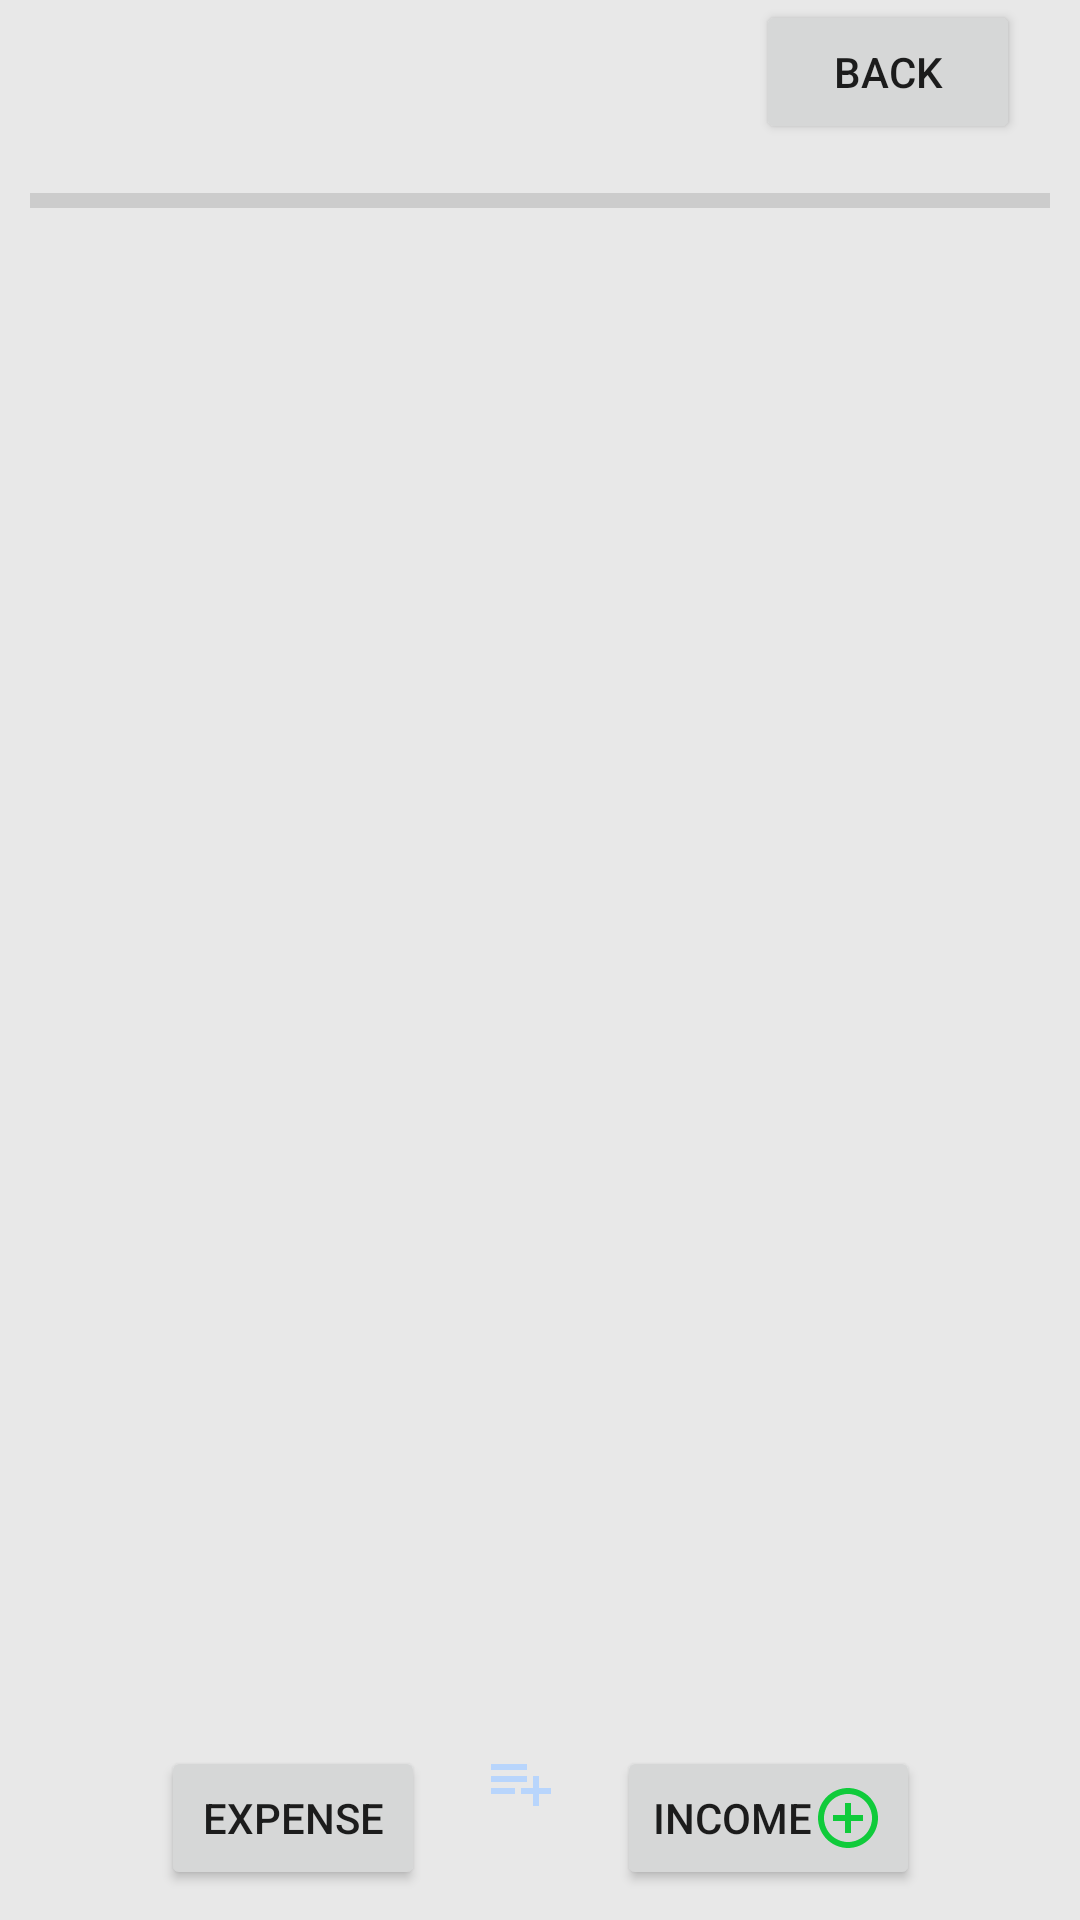

This screen was rendered from an Android layout file. Write that file and the resources it references.
<!-- AndroidManifest.xml: application theme Theme.RecycleViewList -->
<!-- res/layout/activity_details.xml -->
<?xml version="1.0" encoding="utf-8"?>
<androidx.constraintlayout.widget.ConstraintLayout xmlns:android="http://schemas.android.com/apk/res/android"
    xmlns:app="http://schemas.android.com/apk/res-auto"
    xmlns:tools="http://schemas.android.com/tools"
    android:layout_width="match_parent"
    android:layout_height="match_parent"
    android:background="#E8E8E8"
    tools:context="com.example.projectoFinal.DetailsActivity">

    <TextView
        android:id="@+id/monthID"
        android:layout_width="wrap_content"
        android:layout_height="wrap_content"
        android:layout_marginStart="10dp"
        android:layout_marginTop="10dp"
        android:textColor="#000000"
        android:textSize="30sp"
        android:textStyle="bold"
        app:layout_constraintStart_toStartOf="parent"
        app:layout_constraintTop_toTopOf="parent" />

    <TextView
        android:id="@+id/yearID"
        android:layout_width="wrap_content"
        android:layout_height="wrap_content"
        android:layout_marginStart="10dp"
        android:layout_marginTop="20dp"
        android:textColor="#AAAAAA"
        android:textSize="18sp"
        android:textStyle="bold"
        app:layout_constraintStart_toEndOf="@+id/monthID"
        app:layout_constraintTop_toTopOf="parent" />

    <Button
        android:id="@+id/buttonBack"
        android:layout_width="wrap_content"
        android:layout_height="wrap_content"
        android:layout_marginEnd="20dp"
        android:onClick="onClickBack"
        android:text="@string/buttonBack"
        app:layout_constraintEnd_toEndOf="parent"
        app:layout_constraintTop_toTopOf="parent" />

    <View
        android:id="@+id/divider2"
        android:layout_width="0dp"
        android:layout_height="5dp"
        android:layout_marginStart="10dp"
        android:layout_marginTop="20dp"
        android:layout_marginEnd="10dp"
        android:background="?android:attr/listDivider"
        app:layout_constraintEnd_toEndOf="parent"
        app:layout_constraintHorizontal_bias="0.529"
        app:layout_constraintStart_toStartOf="parent"
        app:layout_constraintTop_toBottomOf="@+id/yearID" />

    <androidx.recyclerview.widget.RecyclerView
        android:id="@+id/recyclerViewTrans"
        android:layout_width="0dp"
        android:layout_height="0dp"
        android:layout_marginStart="10dp"
        android:layout_marginTop="10dp"
        android:layout_marginEnd="10dp"
        android:layout_marginBottom="10dp"
        app:layout_constraintBottom_toTopOf="@+id/linearLayout"
        app:layout_constraintEnd_toEndOf="parent"
        app:layout_constraintStart_toStartOf="parent"
        app:layout_constraintTop_toBottomOf="@+id/divider2">

    </androidx.recyclerview.widget.RecyclerView>

    <LinearLayout
        android:id="@+id/linearLayout"
        android:layout_width="0dp"
        android:layout_height="wrap_content"
        android:layout_marginStart="10dp"
        android:layout_marginEnd="10dp"
        android:layout_marginBottom="10dp"
android:visibility="gone"
        android:background="@color/white"
        android:orientation="horizontal"
        android:padding="3dp"
        app:layout_constraintBottom_toTopOf="@+id/linearLayout2"
        app:layout_constraintEnd_toEndOf="parent"
        app:layout_constraintStart_toStartOf="parent">

        <TextView
            android:id="@+id/typeFieldID"
            android:layout_width="match_parent"
            android:layout_height="match_parent"
            android:layout_weight="1"
            android:visibility="gone" />

        <Spinner
            android:id="@+id/descSpinnerID"
            android:layout_width="match_parent"
            android:layout_height="match_parent"
            android:layout_weight="1" />

        <TextView
            android:id="@+id/dateTransID"
            android:layout_width="324dp"
            android:layout_height="wrap_content"
            android:layout_weight="1"
            android:ems="1"
            android:hint="DATE"
            android:inputType="textPersonName" />

        <EditText
            android:id="@+id/ETnumID"
            android:layout_width="110dp"
            android:layout_height="wrap_content"
            android:ems="10"
            android:hint="@string/amount"
            android:inputType="numberSigned"
            android:textAlignment="textEnd"
            android:textSize="10dp" />

        <ImageView
            android:id="@+id/addItemID"
            android:layout_width="wrap_content"
            android:layout_height="match_parent"
            android:onClick="AddTransactionToList"
            android:src="@drawable/ic_save"
            android:text="@string/add_item"
            android:textSize="14dp" />

        <ImageView
            android:id="@+id/cancelID"
            android:layout_width="wrap_content"
            android:layout_height="match_parent"
            android:onClick="closeAddPanel"
            android:src="@drawable/ic_cancel"
            android:text="@string/add_item"
            android:textSize="14dp" />

    </LinearLayout>

    <LinearLayout
        android:id="@+id/linearLayout2"
        android:layout_width="wrap_content"
        android:layout_height="wrap_content"
        app:layout_constraintBottom_toBottomOf="parent"
        app:layout_constraintEnd_toEndOf="parent"
        app:layout_constraintStart_toStartOf="parent">

        <Button
            android:id="@+id/expenseBtnID"
            android:layout_width="wrap_content"
            android:layout_height="wrap_content"
            android:layout_marginStart="25dp"
            android:layout_marginEnd="20dp"
            android:layout_marginBottom="10dp"
            android:drawableEnd="@drawable/ic_baseline_remove_circle_outline_24"
            android:onClick="ExpenseTrans"
            android:text="@string/expense" />

        <ImageView
            android:id="@+id/addID"
            android:layout_width="wrap_content"
            android:layout_height="wrap_content"
            android:layout_alignParentTop="true"
            android:layout_alignParentBottom="true"
            android:layout_marginBottom="10dp"
            android:gravity="fill_vertical"
            android:src="@drawable/ic_add"

            />

        <Button
            android:id="@+id/incomeBtnID"
            android:layout_width="wrap_content"
            android:layout_height="wrap_content"
            android:layout_marginStart="20dp"
            android:layout_marginEnd="25dp"
            android:layout_marginBottom="10dp"
            android:drawableEnd="@drawable/ic_add_circle"
            android:onClick="IncomeTrans"
            android:text="@string/income" />
    </LinearLayout>
</androidx.constraintlayout.widget.ConstraintLayout>
<!-- resources referenced by this layout -->
<resources>
  <color name="white">#FFFF</color>
  <!-- drawable ic_add (drawable) -->
  <vector android:height="24dp" android:tint="#B8D5FC"
      android:viewportHeight="24" android:viewportWidth="24"
      android:width="24dp" xmlns:android="http://schemas.android.com/apk/res/android">
      <path android:fillColor="@android:color/white" android:pathData="M14,10L2,10v2h12v-2zM14,6L2,6v2h12L14,6zM18,14v-4h-2v4h-4v2h4v4h2v-4h4v-2h-4zM2,16h8v-2L2,14v2z"/>
  </vector>
  <!-- drawable ic_add_circle (drawable) -->
  <vector android:height="24dp" android:tint="#10CB3B"
      android:viewportHeight="24" android:viewportWidth="24"
      android:width="24dp" xmlns:android="http://schemas.android.com/apk/res/android">
      <path android:fillColor="@android:color/white" android:pathData="M13,7h-2v4L7,11v2h4v4h2v-4h4v-2h-4L13,7zM12,2C6.48,2 2,6.48 2,12s4.48,10 10,10 10,-4.48 10,-10S17.52,2 12,2zM12,20c-4.41,0 -8,-3.59 -8,-8s3.59,-8 8,-8 8,3.59 8,8 -3.59,8 -8,8z"/>
  </vector>
  <!-- drawable ic_cancel (drawable) -->
  <vector android:height="24dp" android:tint="#FF0000"
      android:viewportHeight="24" android:viewportWidth="30"
      android:width="24dp" xmlns:android="http://schemas.android.com/apk/res/android">
      <path android:fillColor="@android:color/white" android:pathData="M21,19.1H3V5h18v14.1zM21,3H3c-1.1,0 -2,0.9 -2,2v14c0,1.1 0.9,2 2,2h18c1.1,0 2,-0.9 2,-2V5c0,-1.1 -0.9,-2 -2,-2z"/>
      <path android:fillColor="@android:color/white" android:pathData="M14.59,8L12,10.59 9.41,8 8,9.41 10.59,12 8,14.59 9.41,16 12,13.41 14.59,16 16,14.59 13.41,12 16,9.41z"/>
  </vector>
  <!-- drawable ic_save (drawable) -->
  <vector android:height="24dp" android:tint="#189635"
      android:viewportHeight="24" android:viewportWidth="24"
      android:width="24dp" xmlns:android="http://schemas.android.com/apk/res/android">
      <path android:fillColor="@android:color/white" android:pathData="M17,3L5,3c-1.11,0 -2,0.9 -2,2v14c0,1.1 0.89,2 2,2h14c1.1,0 2,-0.9 2,-2L21,7l-4,-4zM12,19c-1.66,0 -3,-1.34 -3,-3s1.34,-3 3,-3 3,1.34 3,3 -1.34,3 -3,3zM15,9L5,9L5,5h10v4z"/>
  </vector>
  <string name="add_item">Add</string>
  <string name="amount">Amount</string>
  <string name="buttonBack">BACK</string>
  <string name="expense">Expense</string>
  <string name="income">Income</string>
  <style name="Theme.RecycleViewList" parent="Theme.MaterialComponents.DayNight.DarkActionBar">
          
          <item name="colorPrimary">@color/purple_500</item>
          <item name="colorPrimaryVariant">@color/purple_700</item>
          <item name="colorOnPrimary">@color/white</item>
          
          <item name="colorSecondary">@color/teal_200</item>
          <item name="colorSecondaryVariant">@color/teal_700</item>
          <item name="colorOnSecondary">@color/black</item>
          
          <item name="android:statusBarColor" tools:targetApi="l">?attr/colorPrimaryVariant</item>
          
      </style>
  <color name="purple_500">#569DFD</color>
  <color name="purple_700">#0559CA</color>
  <color name="teal_200">#FF03DAC5</color>
  <color name="teal_700">#B8D5FC</color>
  <color name="black">#FF000000</color>
</resources>
